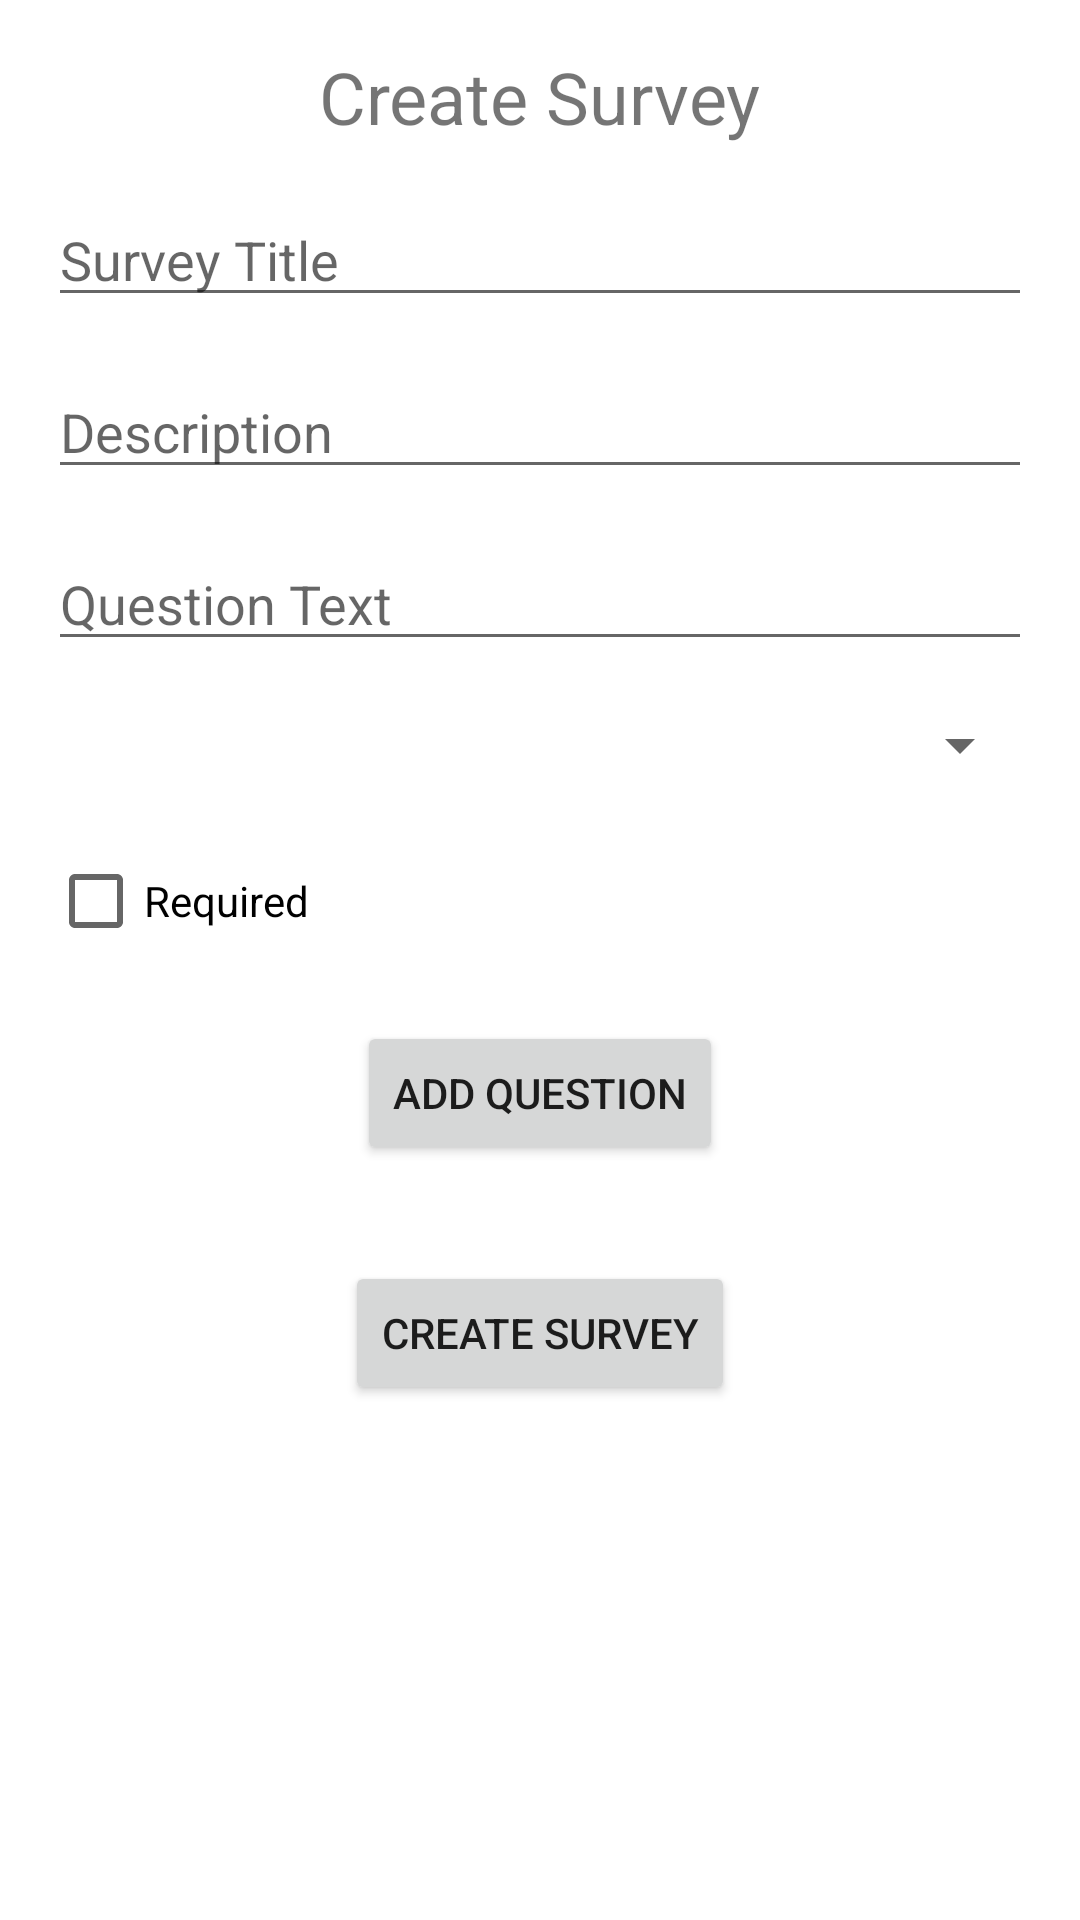

Here is an Android app screen rendered from its layout file. Give the layout XML and the strings, colors and styles it references.
<!-- AndroidManifest.xml: application theme Theme.EncuestasApp -->
<!-- res/layout/fragment_create_survey.xml -->
<?xml version="1.0" encoding="utf-8"?>
<LinearLayout
    xmlns:android="http://schemas.android.com/apk/res/android"
    android:layout_width="match_parent"
    android:layout_height="match_parent"
    android:orientation="vertical"
    android:padding="16dp">

    <TextView
        android:id="@+id/tv_title"
        android:layout_width="wrap_content"
        android:layout_height="wrap_content"
        android:text="Create Survey"
        android:textSize="24sp"
        android:layout_gravity="center_horizontal"
        android:layout_marginBottom="16dp"/>

    <EditText
        android:id="@+id/et_title"
        android:layout_width="match_parent"
        android:layout_height="wrap_content"
        android:hint="Survey Title"
        android:inputType="text"
        android:layout_marginBottom="16dp"/>

    <EditText
        android:id="@+id/et_description"
        android:layout_width="match_parent"
        android:layout_height="wrap_content"
        android:hint="Description"
        android:inputType="textMultiLine"
        android:layout_marginBottom="16dp"/>

    <EditText
        android:id="@+id/et_question_text"
        android:layout_width="match_parent"
        android:layout_height="wrap_content"
        android:hint="Question Text"
        android:inputType="text"
        android:layout_marginBottom="16dp"/>

    <Spinner
        android:id="@+id/sp_question_type"
        android:layout_width="match_parent"
        android:layout_height="wrap_content"
        android:entries="@arrays/question_types"
        android:layout_marginBottom="16dp"/>

    <CheckBox
        android:id="@+id/cb_required"
        android:layout_width="wrap_content"
        android:layout_height="wrap_content"
        android:text="Required"
        android:layout_marginBottom="16dp"/>

    <Button
        android:id="@+id/bt_add_question"
        android:layout_width="wrap_content"
        android:layout_height="wrap_content"
        android:text="Add Question"
        android:layout_gravity="center_horizontal"
        android:layout_marginBottom="16dp"/>

    <LinearLayout
        android:id="@+id/ll_questions"
        android:layout_width="match_parent"
        android:layout_height="wrap_content"
        android:orientation="vertical"
        android:layout_marginBottom="16dp"/>

    <Button
        android:id="@+id/bt_submit"
        android:layout_width="wrap_content"
        android:layout_height="wrap_content"
        android:text="Create Survey"
        android:layout_gravity="center_horizontal"
        android:layout_marginBottom="16dp"/>

    <ProgressBar
        android:id="@+id/progressBar"
        android:layout_width="wrap_content"
        android:layout_height="wrap_content"
        android:visibility="gone"
        android:layout_gravity="center"/>

</LinearLayout>
<!-- resources referenced by this layout -->
<resources>
  <style name="Theme.EncuestasApp" parent="Theme.MaterialComponents.DayNight.DarkActionBar">
          
          <item name="colorPrimary">@color/purple_500</item>
          <item name="colorPrimaryVariant">@color/purple_700</item>
          <item name="colorOnPrimary">@color/white</item>
          
          <item name="colorSecondary">@color/teal_200</item>
          <item name="colorSecondaryVariant">@color/teal_700</item>
          <item name="colorOnSecondary">@color/black</item>
          
          <item name="android:statusBarColor">?attr/colorPrimaryVariant</item>
          
      </style>
  <color name="purple_500">#FF6200EE</color>
  <color name="purple_700">#FF3700B3</color>
  <color name="white">#FFFFFFFF</color>
  <color name="teal_200">#FF03DAC5</color>
  <color name="teal_700">#FF018786</color>
  <color name="black">#FF000000</color>
</resources>
